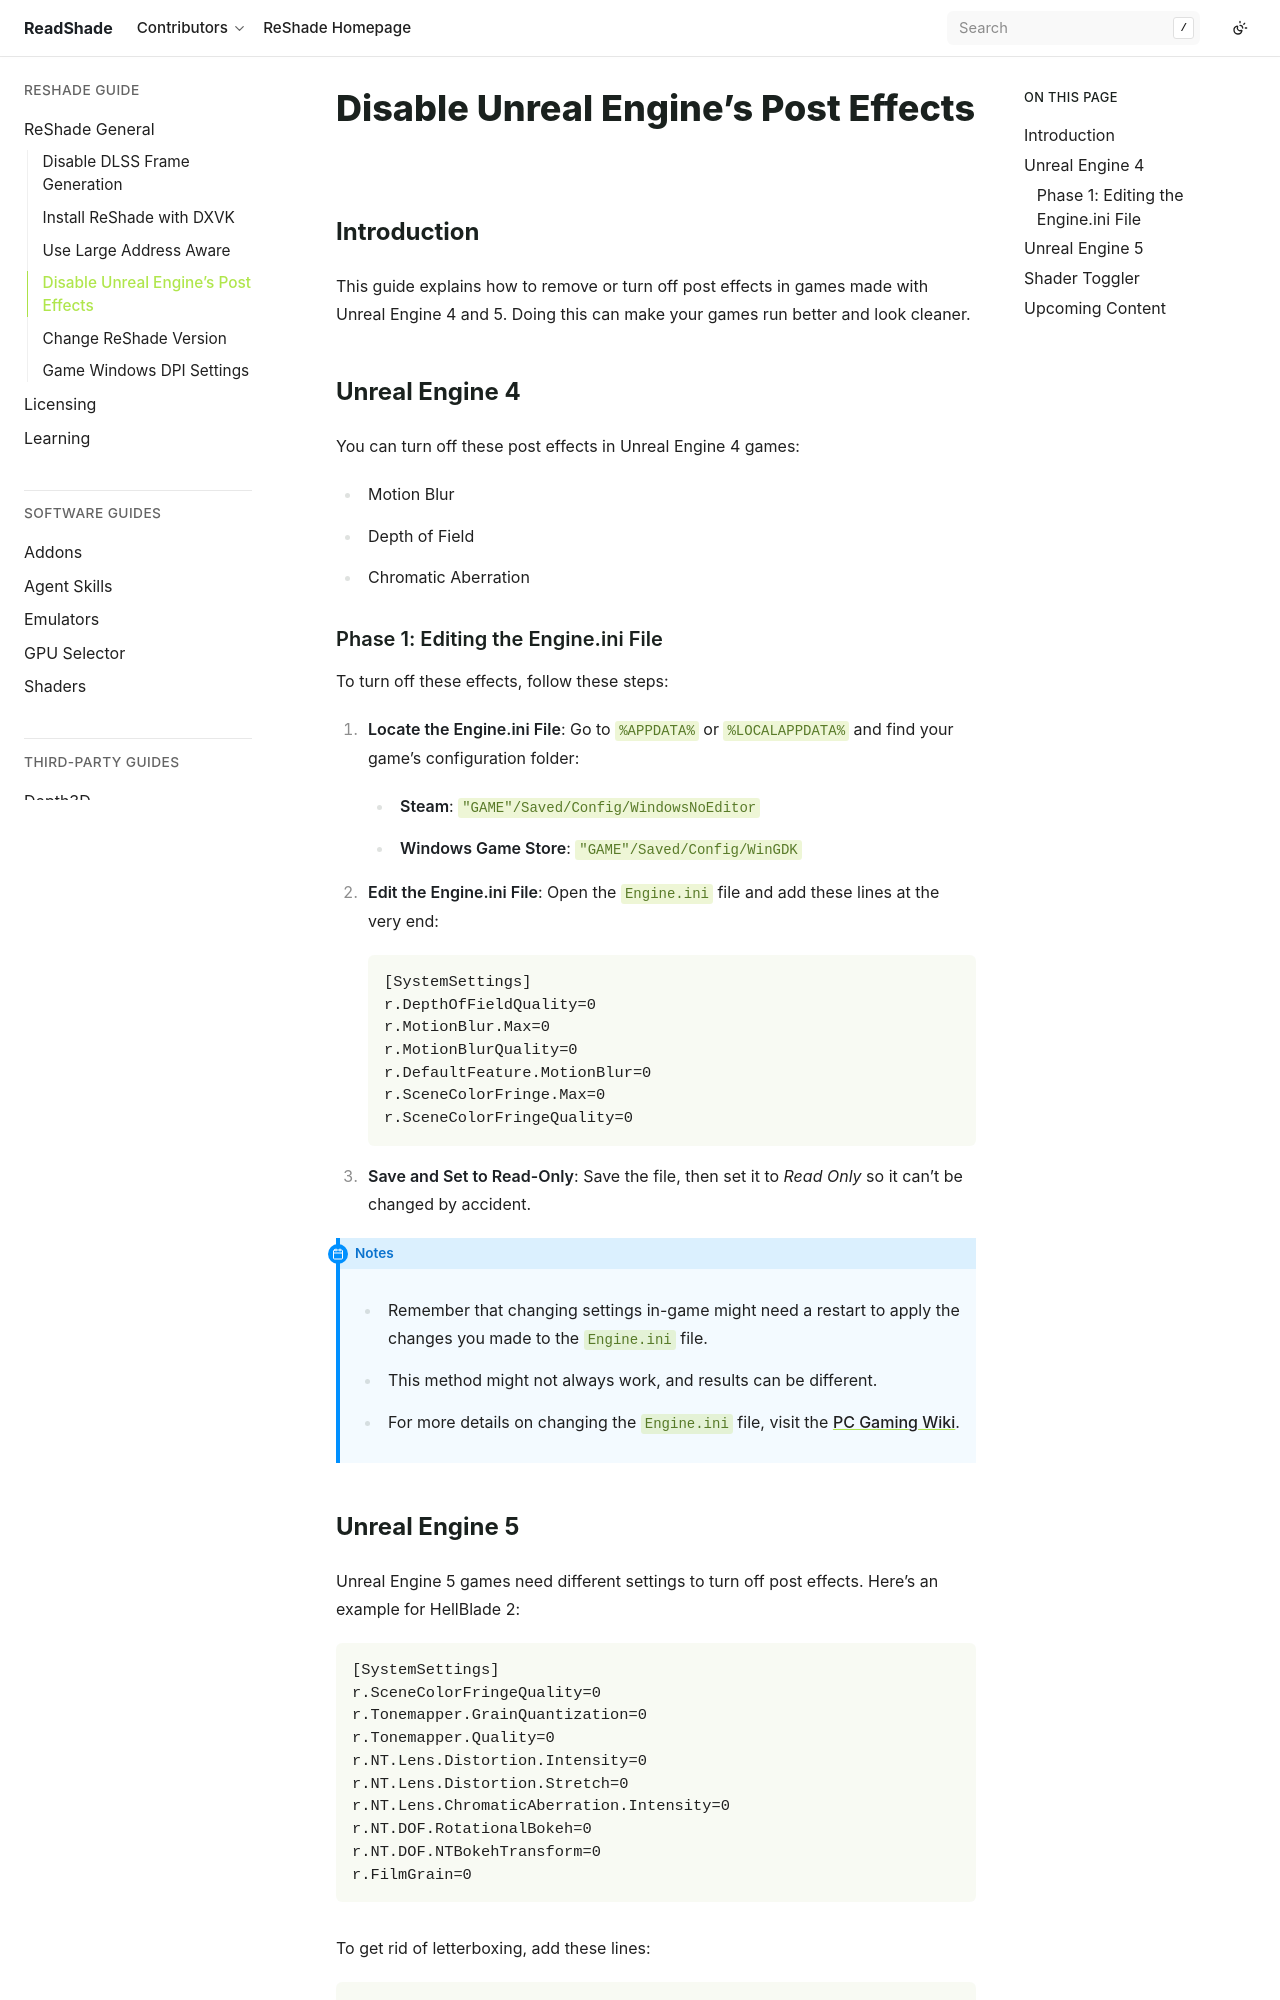

repository: ReadShade/ReadShade · page: reshade/general/posteffects.html · generator: sphinx


Disable Unreal Engine's Post Effects
====================================

Introduction
------------

This guide explains how to remove or turn off post effects in games made with Unreal Engine 4 and 5. Doing this can make your games run better and look cleaner.

Unreal Engine 4
---------------

You can turn off these post effects in Unreal Engine 4 games:

- Motion Blur
- Depth of Field
- Chromatic Aberration

Phase 1: Editing the Engine.ini File
^^^^^^^^^^^^^^^^^^^^^^^^^^^^^^^^^^^^

To turn off these effects, follow these steps:

#. **Locate the Engine.ini File**: Go to :file:`%APPDATA%` or :file:`%LOCALAPPDATA%` and find your game's configuration folder:

   - **Steam**: :file:`"GAME"/Saved/Config/WindowsNoEditor`
   - **Windows Game Store**: :file:`"GAME"/Saved/Config/WinGDK`

#. **Edit the Engine.ini File**: Open the :file:`Engine.ini` file and add these lines at the very end:

   .. code-block:: ini

      [SystemSettings]
      r.DepthOfFieldQuality=0
      r.MotionBlur.Max=0
      r.MotionBlurQuality=0
      r.DefaultFeature.MotionBlur=0
      r.SceneColorFringe.Max=0
      r.SceneColorFringeQuality=0

#. **Save and Set to Read-Only**: Save the file, then set it to `Read Only` so it can't be changed by accident.

.. admonition:: Notes
   :class: note

   - Remember that changing settings in-game might need a restart to apply the changes you made to the :file:`Engine.ini` file.
   - This method might not always work, and results can be different.
   - For more details on changing the :file:`Engine.ini` file, visit the `PC Gaming Wiki <https://www.pcgamingwiki.com/>`_.
